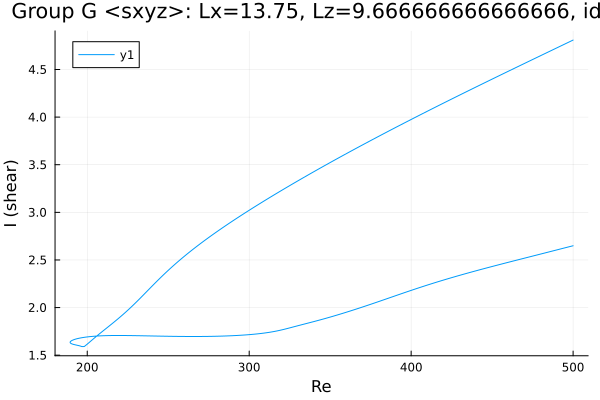

Source data for this figure (header and first rows):
Re, shear
500.0, 4.809
498.9, 4.8
497.5, 4.789
496.1, 4.777
494.7, 4.766
493.2, 4.754
491.8, 4.742
490.4, 4.731
489, 4.719
487.6, 4.708
486.2, 4.696
484.8, 4.685
483.3, 4.673
481.9, 4.662
480.5, 4.65
479.1, 4.638
477.7, 4.627
476.3, 4.615
474.9, 4.604
473.4, 4.592
472, 4.58
470.6, 4.569
469.2, 4.557
467.8, 4.546
466.4, 4.534
465, 4.522
463.5, 4.511
462.1, 4.499
460.7, 4.487
459.3, 4.476
457.9, 4.464
456.5, 4.452
455.1, 4.441
453.6, 4.429
452.2, 4.417
450.8, 4.406
449.7, 4.396
448.2, 4.384
446.8, 4.373
445.4, 4.361
444, 4.349
442.6, 4.337
441.2, 4.326
439.8, 4.314
438.3, 4.302
436.9, 4.29
435.5, 4.278
434.1, 4.266
432.7, 4.254
431.3, 4.243
429.9, 4.231
428.4, 4.219
427, 4.207
425.6, 4.195
424.2, 4.183
422.8, 4.171
422.5, 4.169
421.1, 4.157
419.7, 4.145
418.3, 4.133
... 448 more rows
